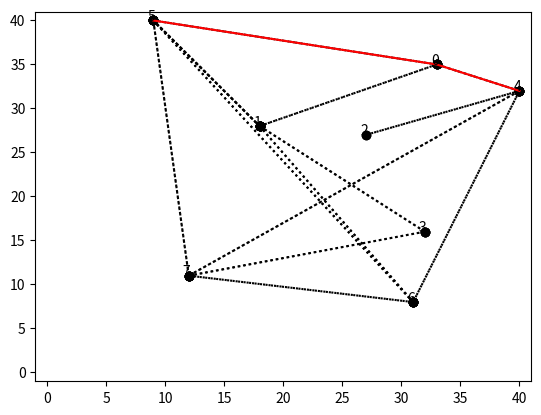

Reproduce this figure in Python.
#---------Imports-------- 
import matplotlib.pyplot as plt
import functools
from random import randint, choice
from math import sqrt

def dijkstra(verbindungsliste,start,ende):
    distanz = dict()
    herkunftsliste = dict()
    warteschlange = list()
    for i in verbindungsliste.keys():                                                                               #initialisiert Distanzliste mit "unendlich"
        distanz[i] = float('inf')                                                                    
        herkunftsliste[i] = 0                                                                                       #initialisiert Dictionary mit Distanzen zu vorherigen Sachen mit 0
        warteschlange.append(i)                                                                                     #Liste mit allen Knotennamen
    
    distanz[start] = 0                                                                                              #Distanz zum Startpunkt ist 0
    while len(warteschlange) != 0:                                                                                  #so lange Elemente vorhanden sind:
        minimum = min(warteschlange, key=lambda x: distanz[x])                                                      #wähle Knoten aus wo die Distanz am kleinsten ist
        warteschlange.remove(minimum)                                                                               #entfernt Element, damit es nicht nochmal überprüft werden kann
        for verbindung, strecke in verbindungsliste[minimum]:
            alternative = distanz[minimum] + strecke                                                                #Distanz aus kürzestem Weg + neue kürzeste Route zum nächsten Knoten
            if alternative < distanz[verbindung]:                                                                   #Wenn neue Route kleiner der alten ist
                distanz[verbindung] = alternative                                                                   #setze Distanz zu neuem Knoten als Distanz
                herkunftsliste[verbindung] = minimum                                                                #merke dir den Punkt, den du vorher angesteuert hast
    weg = [ende]
    temporaer = ende
    while temporaer != start:
        weg.append(herkunftsliste[temporaer])
        temporaer = herkunftsliste[temporaer]
    weg.reverse()
    return weg, distanz[ende]

def Pythagoras(Punkt1, Punkt2):
    distanz = round(sqrt(((Punkt1[0]-Punkt2[0])**2 + (Punkt1[1] - Punkt2[1])**2)))
    if distanz == 0:
        return 1
    else:
        return distanz

def ErstelleKoordiantenliste(knotenzahl = 8):
    koordinatenliste = dict()
    for i in range(knotenzahl):
        koordinatenliste[i] = [randint(1, 5*knotenzahl), randint(1, 5*knotenzahl)]
    print(koordinatenliste)
    return koordinatenliste

def ErstelleVerbindungsliste(koordinatenliste, knotenzahl = 8):
    verbindungsliste = dict()
    for i in koordinatenliste.keys():
        verbindungsliste[i] = list()
    for i in koordinatenliste.keys():
        if knotenzahl < 20:
            k = randint(1,2)
        else: 
            k= randint(1, knotenzahl // 10 + 1)
        genutzteverbindungsliste = []
        for j in range(k):
            verbindung = choice([n for n in range(knotenzahl) if (n != i) and (n not in genutzteverbindungsliste)])
            genutzteverbindungsliste.append(verbindung)
            distanz = Pythagoras(koordinatenliste[i], koordinatenliste[verbindung])
            verbindungsliste[i] = verbindungsliste[i] + [(verbindung, distanz)]
            verbindungsliste[verbindung] = verbindungsliste[verbindung] + [(i, distanz)]
    print(verbindungsliste)
    return verbindungsliste

def connectpoints(x,y,p1,p2):
    x1, x2 = x[p1], x[p2]
    y1, y2 = y[p1], y[p2]
    plt.plot([x1,x2],[y1,y2],':ko')

def ShowPlot(koordinatenliste, verbindungsliste, weg, knotenzahl = 8):
    xCoord=[koordinatenliste[k][0] for k in sorted(koordinatenliste)]
    yCoord=[koordinatenliste[k][1] for k in sorted(koordinatenliste)]

    for i in verbindungsliste.keys():
        for n in range(len(verbindungsliste[i])):
            connectpoints(xCoord, yCoord, i, verbindungsliste[i][n][0])

    plt.axis([-1, knotenzahl * 5 + 1, -1, knotenzahl * 5 + 1])

    for i in range(knotenzahl):
        plt.text(xCoord[i]-0.5, yCoord[i], str(i))

    plt.plot([koordinatenliste[n][0] for n in weg ],[koordinatenliste[n][1] for n in weg], '-r')

    plt.show()
    


if __name__ == "__main__":
    koordinatenliste = ErstelleKoordiantenliste()
    verbindungsliste = ErstelleVerbindungsliste(koordinatenliste)
    knotenzahl = 8
    startkoordinate = randint(0,knotenzahl)
    endkoordinate = choice([n for n in range(knotenzahl) if (n !=  startkoordinate)])

    weg, distanz = dijkstra(verbindungsliste,startkoordinate, endkoordinate)
    print(weg)
    print ("Distance:",distanz)
    ShowPlot(koordinatenliste, verbindungsliste, weg, knotenzahl=8) 